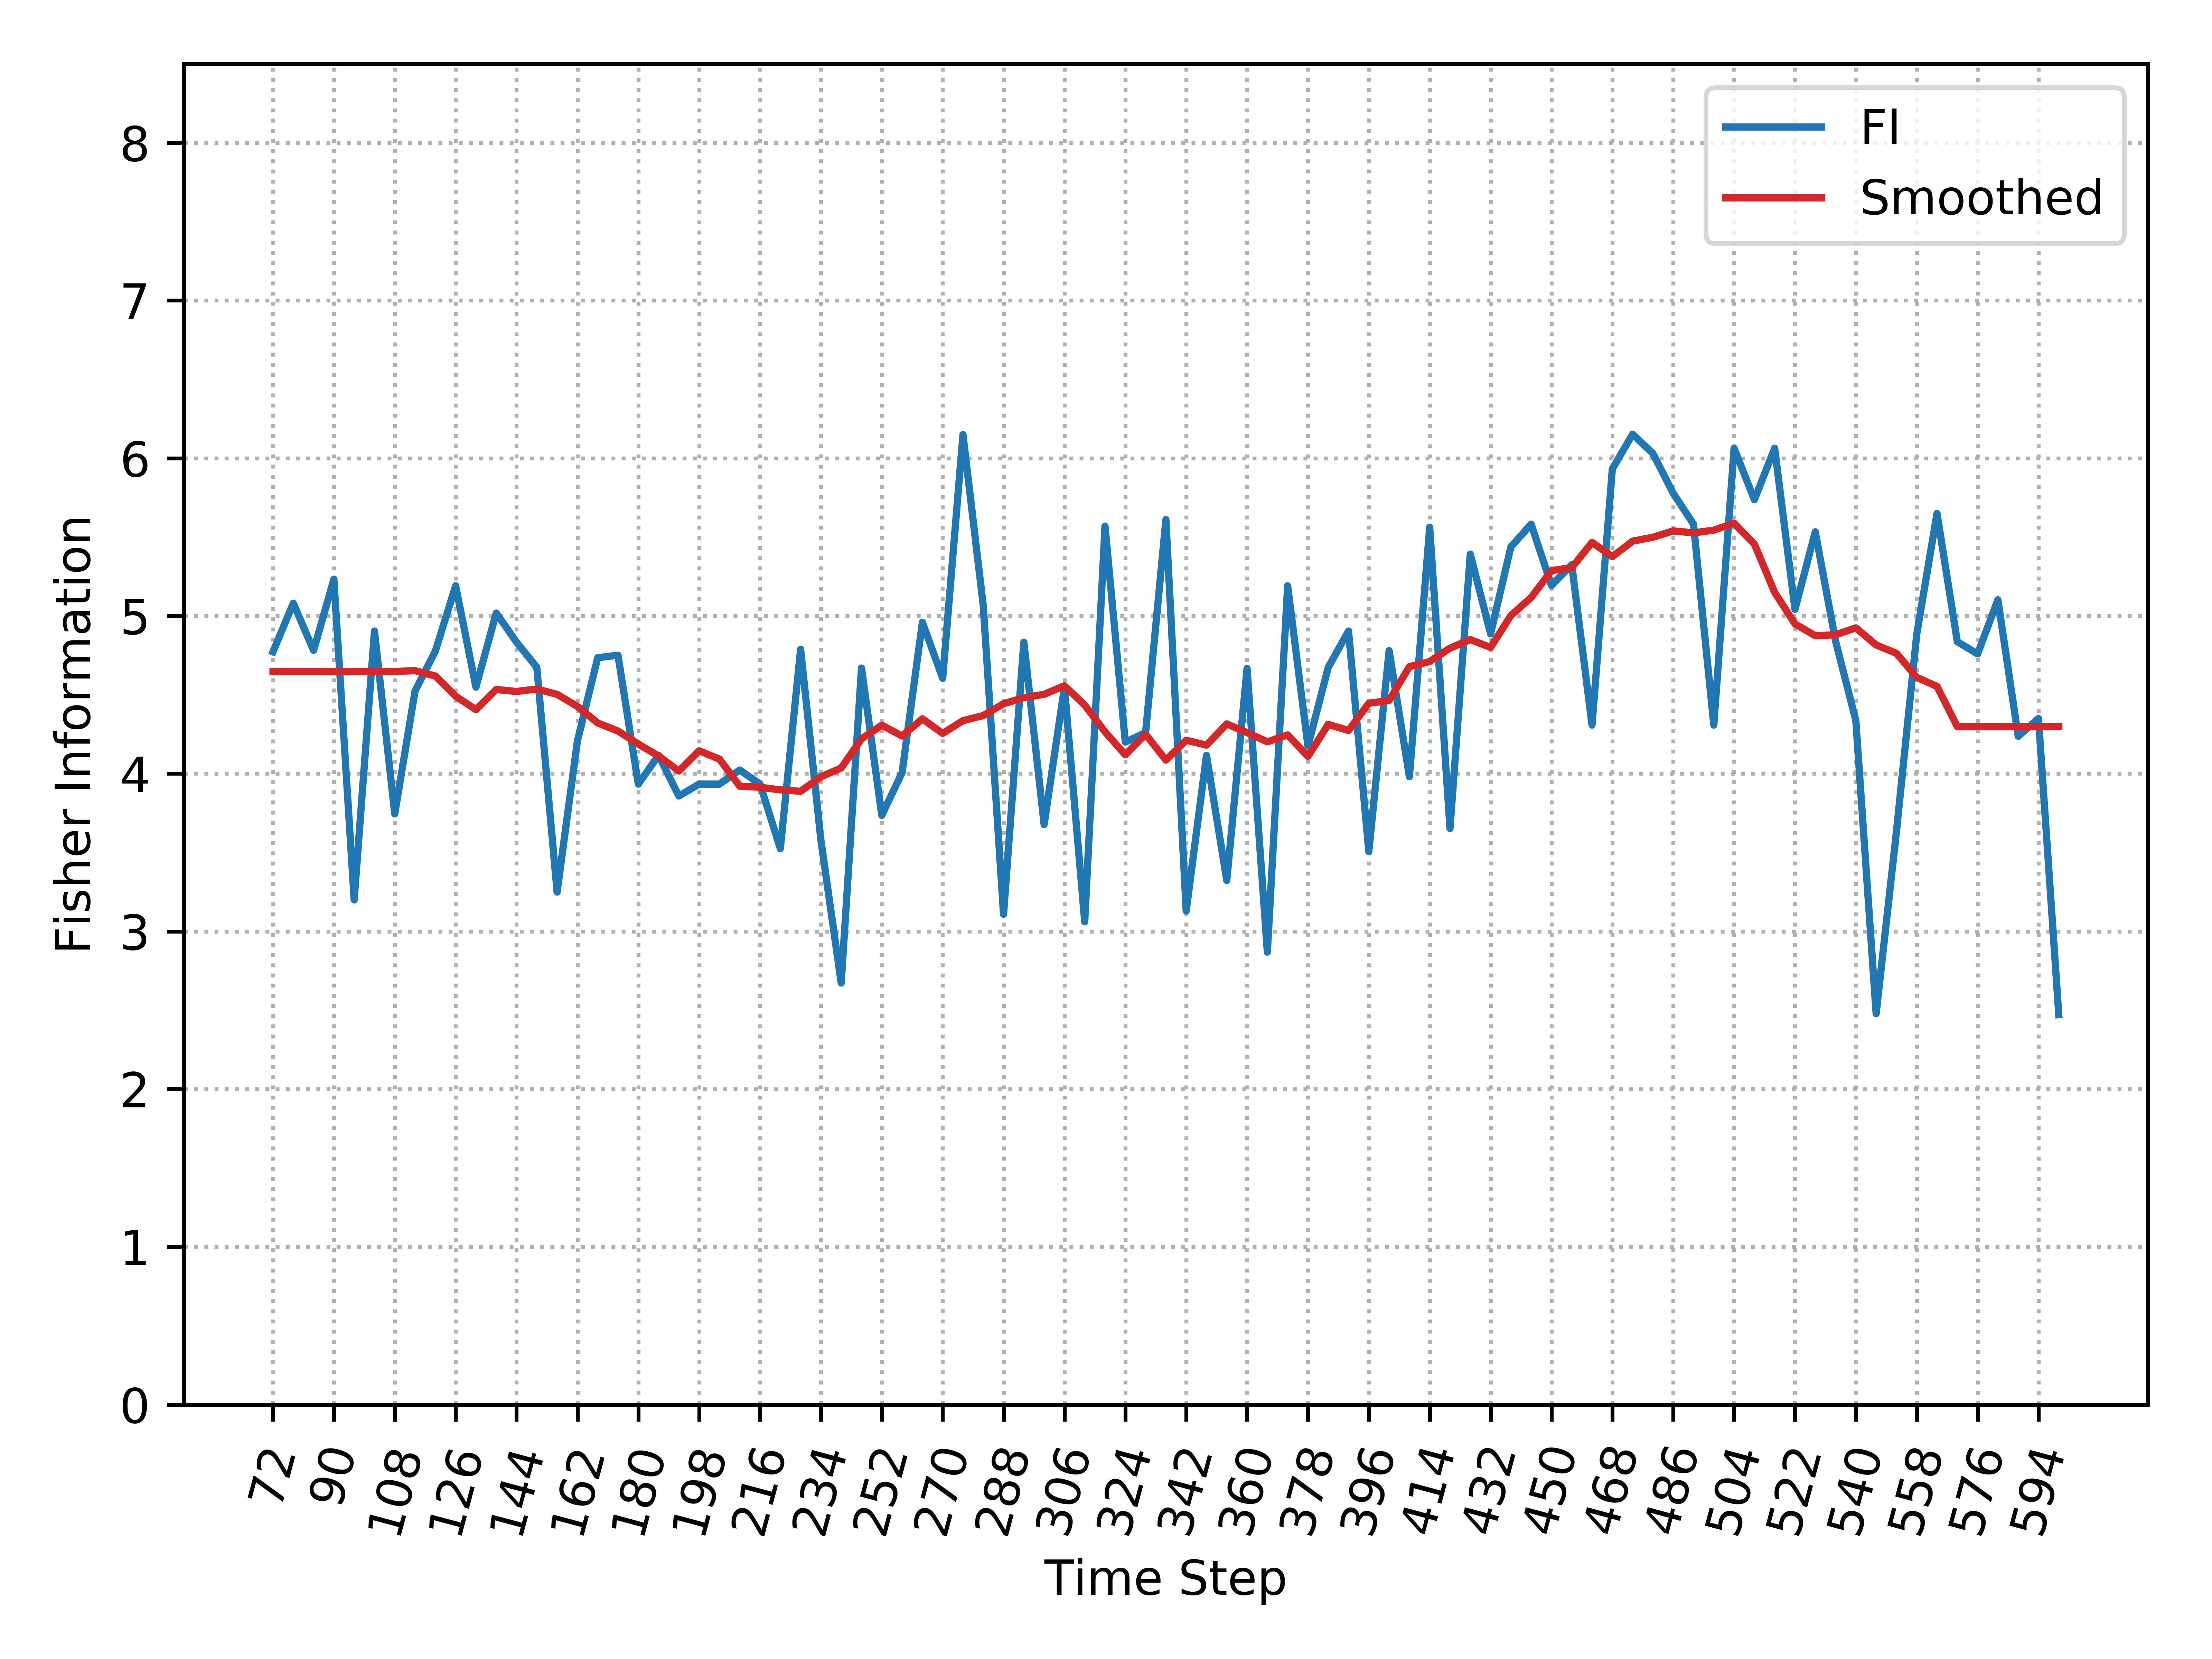

The data file committed next to this chart (first rows):
, Time_Step, FI, Smooth_FI
0, 72, 4.773, 4.648
1, 78, 5.081, 4.648
2, 84, 4.781, 4.648
3, 90, 5.233, 4.648
4, 96, 3.2, 4.648
5, 102, 4.904, 4.648
6, 108, 3.745, 4.648
7, 114, 4.524, 4.653
8, 120, 4.777, 4.619
9, 126, 5.191, 4.492
10, 132, 4.548, 4.406
11, 138, 5.019, 4.534
12, 144, 4.834, 4.521
13, 150, 4.674, 4.537
14, 156, 3.249, 4.503
15, 162, 4.207, 4.426
16, 168, 4.735, 4.322
17, 174, 4.751, 4.27
18, 180, 3.934, 4.188
19, 186, 4.117, 4.113
20, 192, 3.858, 4.017
21, 198, 3.934, 4.145
22, 204, 3.934, 4.093
23, 210, 4.023, 3.921
24, 216, 3.934, 3.914
25, 222, 3.524, 3.898
26, 228, 4.789, 3.888
27, 234, 3.578, 3.98
28, 240, 2.673, 4.036
29, 246, 4.67, 4.221
30, 252, 3.736, 4.308
31, 258, 4.006, 4.239
32, 264, 4.96, 4.348
33, 270, 4.605, 4.255
34, 276, 6.15, 4.336
35, 282, 5.066, 4.369
36, 288, 3.109, 4.443
37, 294, 4.834, 4.482
38, 300, 3.678, 4.503
39, 306, 4.548, 4.558
40, 312, 3.061, 4.435
41, 318, 5.569, 4.265
42, 324, 4.2, 4.12
43, 330, 4.261, 4.25
44, 336, 5.611, 4.086
45, 342, 3.129, 4.212
46, 348, 4.117, 4.181
47, 354, 3.322, 4.316
48, 360, 4.668, 4.26
49, 366, 2.868, 4.202
50, 372, 5.191, 4.246
51, 378, 4.175, 4.11
52, 384, 4.674, 4.313
53, 390, 4.904, 4.274
54, 396, 3.506, 4.446
55, 402, 4.78, 4.465
56, 408, 3.981, 4.679
57, 414, 5.563, 4.711
58, 420, 3.652, 4.796
59, 426, 5.392, 4.85
... 29 more rows
